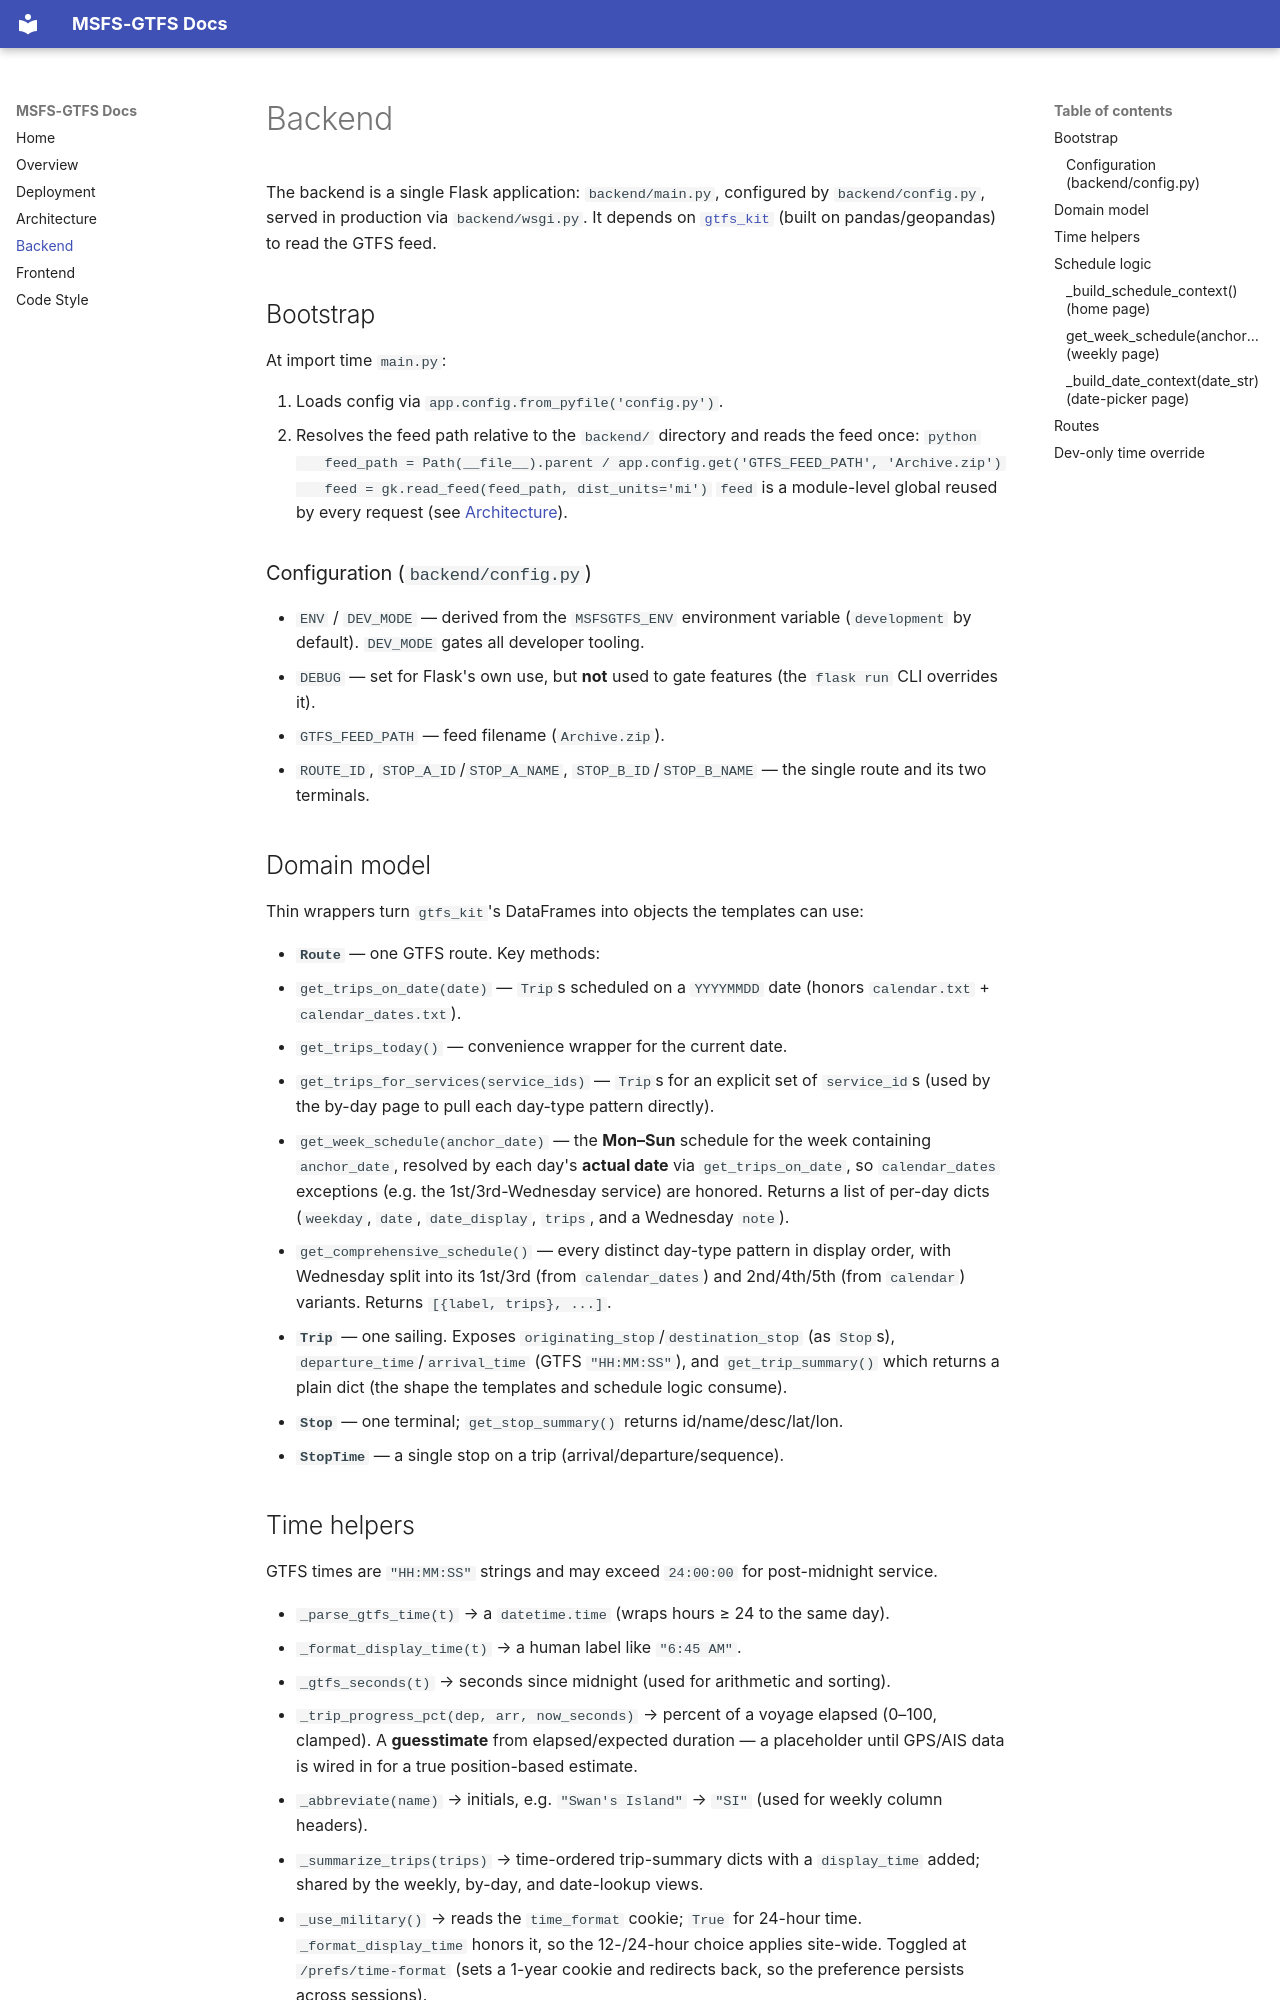

repository: andyvwhitman/msfsgtfs · page: backend/index.html · generator: mkdocs

# Backend

The backend is a single Flask application: `backend/main.py`, configured by
`backend/config.py`, served in production via `backend/wsgi.py`. It depends on
[`gtfs_kit`](https://mrcagney.github.io/gtfs_kit_docs/) (built on pandas/geopandas) to read
the GTFS feed.

## Bootstrap

At import time `main.py`:

1. Loads config via `app.config.from_pyfile('config.py')`.
2. Resolves the feed path relative to the `backend/` directory and reads the feed once:
   ```python
   feed_path = Path(__file__).parent / app.config.get('GTFS_FEED_PATH', 'Archive.zip')
   feed = gk.read_feed(feed_path, dist_units='mi')
   ```
   `feed` is a module-level global reused by every request (see
   [Architecture](architecture.md#why-its-built-this-way)).

### Configuration (`backend/config.py`)

- `ENV` / `DEV_MODE` — derived from the `MSFSGTFS_ENV` environment variable (`development`
  by default). `DEV_MODE` gates all developer tooling.
- `DEBUG` — set for Flask's own use, but **not** used to gate features (the `flask run` CLI
  overrides it).
- `GTFS_FEED_PATH` — feed filename (`Archive.zip`).
- `ROUTE_ID`, `STOP_A_ID`/`STOP_A_NAME`, `STOP_B_ID`/`STOP_B_NAME` — the single route and its
  two terminals.

## Domain model

Thin wrappers turn `gtfs_kit`'s DataFrames into objects the templates can use:

- **`Route`** — one GTFS route. Key methods:
  - `get_trips_on_date(date)` — `Trip`s scheduled on a `YYYYMMDD` date (honors
    `calendar.txt` + `calendar_dates.txt`).
  - `get_trips_today()` — convenience wrapper for the current date.
  - `get_trips_for_services(service_ids)` — `Trip`s for an explicit set of `service_id`s
    (used by the by-day page to pull each day-type pattern directly).
  - `get_week_schedule(anchor_date)` — the **Mon–Sun** schedule for the week containing
    `anchor_date`, resolved by each day's **actual date** via `get_trips_on_date`, so
    `calendar_dates` exceptions (e.g. the 1st/3rd-Wednesday service) are honored. Returns a
    list of per-day dicts (`weekday`, `date`, `date_display`, `trips`, and a Wednesday `note`).
  - `get_comprehensive_schedule()` — every distinct day-type pattern in display order, with
    Wednesday split into its 1st/3rd (from `calendar_dates`) and 2nd/4th/5th (from `calendar`)
    variants. Returns `[{label, trips}, ...]`.
- **`Trip`** — one sailing. Exposes `originating_stop`/`destination_stop` (as `Stop`s),
  `departure_time`/`arrival_time` (GTFS `"HH:MM:SS"`), and `get_trip_summary()` which returns
  a plain dict (the shape the templates and schedule logic consume).
- **`Stop`** — one terminal; `get_stop_summary()` returns id/name/desc/lat/lon.
- **`StopTime`** — a single stop on a trip (arrival/departure/sequence).
